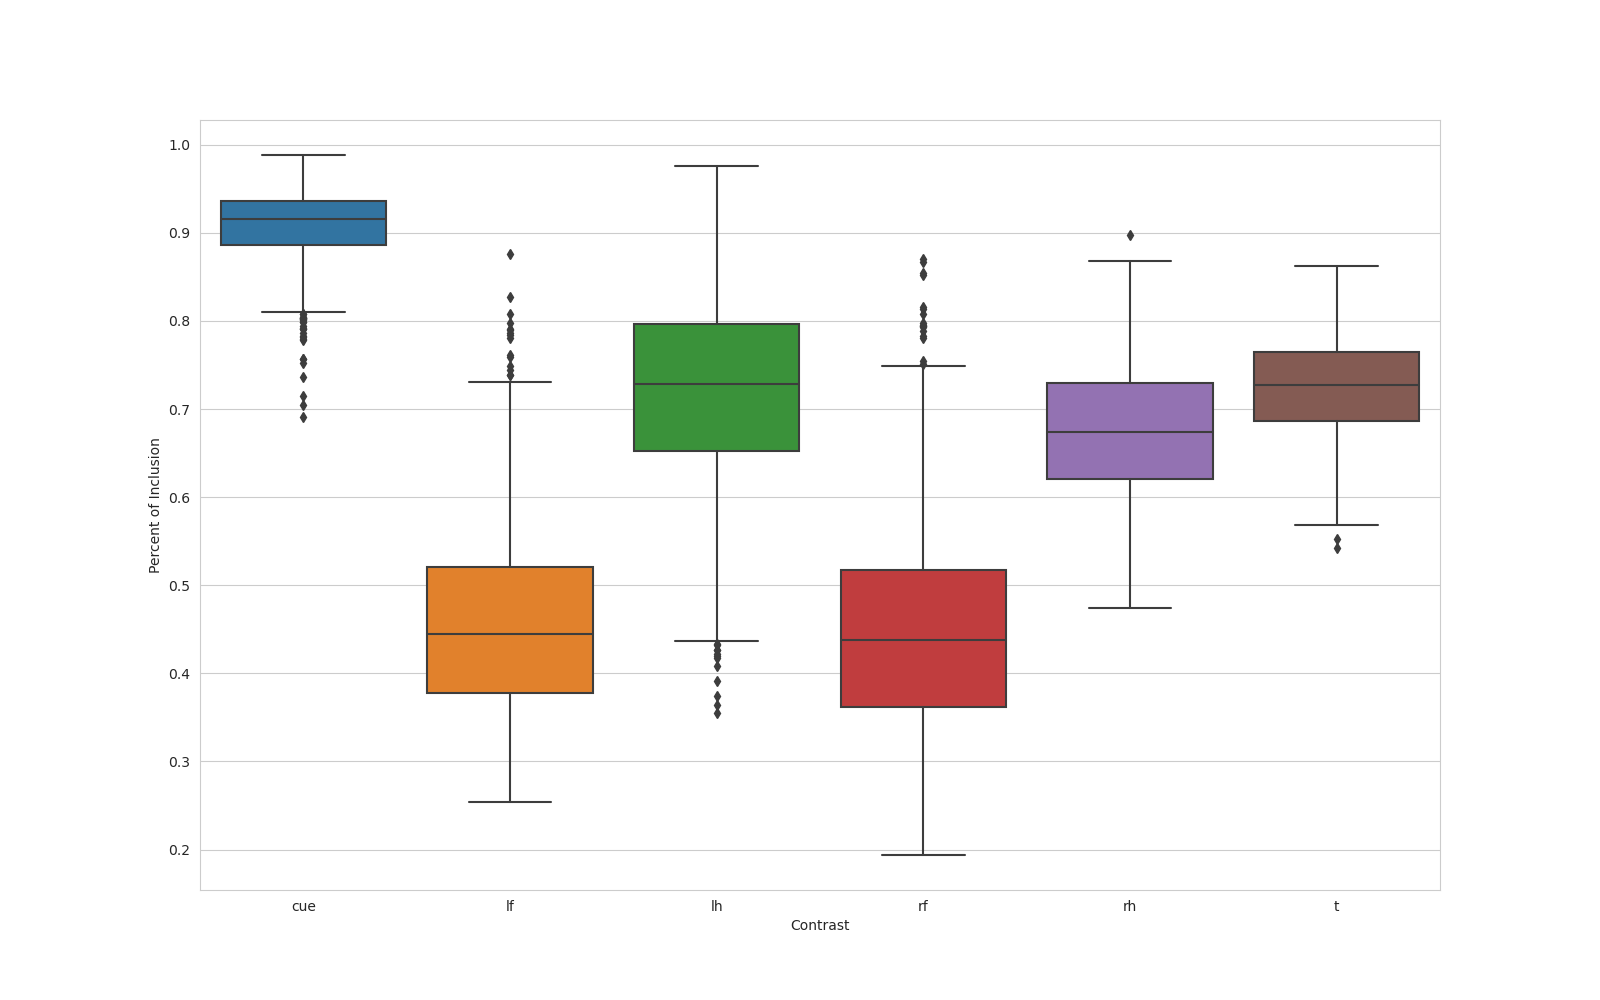

The data file committed next to this chart (first rows):
, name, contrast, percent_overlap
0, n_1000_contrast_cue, cue, 0.8701
1, n_1000_contrast_lf, lf, 0.3663
2, n_1000_contrast_lh, lh, 0.7352
3, n_1000_contrast_rf, rf, 0.2448
4, n_1000_contrast_rh, rh, 0.608
5, n_1000_contrast_t, t, 0.6774
6, n_100_contrast_cue, cue, 0.8674
7, n_100_contrast_lf, lf, 0.4906
8, n_100_contrast_lh, lh, 0.5286
9, n_100_contrast_rf, rf, 0.6245
10, n_100_contrast_rh, rh, 0.7759
11, n_100_contrast_t, t, 0.7613
12, n_101_contrast_cue, cue, 0.95
13, n_101_contrast_lf, lf, 0.4572
14, n_101_contrast_lh, lh, 0.7803
15, n_101_contrast_rf, rf, 0.4851
16, n_101_contrast_rh, rh, 0.8604
17, n_101_contrast_t, t, 0.7588
18, n_102_contrast_cue, cue, 0.8841
19, n_102_contrast_lf, lf, 0.3428
20, n_102_contrast_lh, lh, 0.5661
21, n_102_contrast_rf, rf, 0.3406
22, n_102_contrast_rh, rh, 0.6581
23, n_102_contrast_t, t, 0.7149
24, n_103_contrast_cue, cue, 0.9183
25, n_103_contrast_lf, lf, 0.3846
26, n_103_contrast_lh, lh, 0.5974
27, n_103_contrast_rf, rf, 0.3381
28, n_103_contrast_rh, rh, 0.7284
29, n_103_contrast_t, t, 0.6472
30, n_104_contrast_cue, cue, 0.8841
31, n_104_contrast_lf, lf, 0.3822
32, n_104_contrast_lh, lh, 0.6435
33, n_104_contrast_rf, rf, 0.346
34, n_104_contrast_rh, rh, 0.6269
35, n_104_contrast_t, t, 0.6492
36, n_105_contrast_cue, cue, 0.9768
37, n_105_contrast_lf, lf, 0.5034
38, n_105_contrast_lh, lh, 0.8993
39, n_105_contrast_rf, rf, 0.3727
40, n_105_contrast_rh, rh, 0.6552
41, n_105_contrast_t, t, 0.8067
42, n_106_contrast_cue, cue, 0.8409
43, n_106_contrast_lf, lf, 0.3227
44, n_106_contrast_lh, lh, 0.6685
45, n_106_contrast_rf, rf, 0.2825
46, n_106_contrast_rh, rh, 0.6614
47, n_106_contrast_t, t, 0.6675
48, n_107_contrast_cue, cue, 0.9471
49, n_107_contrast_lf, lf, 0.3115
50, n_107_contrast_lh, lh, 0.7942
51, n_107_contrast_rf, rf, 0.4125
52, n_107_contrast_rh, rh, 0.7332
53, n_107_contrast_t, t, 0.7162
54, n_108_contrast_cue, cue, 0.9522
55, n_108_contrast_lf, lf, 0.4493
56, n_108_contrast_lh, lh, 0.8275
57, n_108_contrast_rf, rf, 0.4132
58, n_108_contrast_rh, rh, 0.6679
59, n_108_contrast_t, t, 0.7037
... 5,940 more rows
